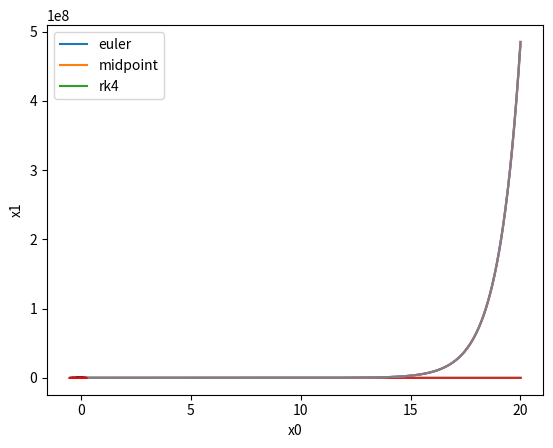

Write Python code to recreate this figure.
"""

[redacted]

odesolve.py

Numerical ODE solver using euler step, midpoint, or RK step.

Notes:


"""
import numpy as np


def odesolve(times, x0, func, stepfunc):
    """
    odesolve

    Numerically integrate a (non)autonomous nonlinear ODE.

    # TODO: figure out what to put as data type for func and stepfunc docs

    inputs
    -------
    times - (float array) array of times at which we want our solution
    x0 - (float array) initial condition vector
    func - (function(???)) dynamics function that takes x-vectors as input and outpus x_dot (dx/dt = func(x))
    stepfunc - (function?) numerical solver step operation (e.g. euler step x_n=(n+1) = x_n + dt*func(x_n))

    outputs
    --------
    xvals - (list) list of
    """
    deltas = times[1:] - times[:-1] # step sizes
    xvals = np.zeros((len(times), len(x0))) # pre-allocate integration results
    xvals[0,:] = x0
    x_n = x0

    for i in range(1,len(deltas)+1):
        x_n = stepfunc(times[i-1],deltas[i-1], x_n, func)
        xvals[i,:] = x_n

    return xvals

def euler_step(t,delta,x,func):
    """
    euler_step

    Perform a step of euler's method.

    inputs
    -------
    t - (float) current time
    delta - (float) step size
    x - (float array) current state vector
    func - (function) dynamics function

    outputs
    --------
    x_n - (float array) state vector after timestep
    """
    return x + delta*func(t,x)

def midpoint_step(t,delta,x,func):
    """
    midpoint_step

    One step of midpoint method integration.

    inputs
    -------
    t - (float) current time
    delta - (float) step size
    x - (float array) current state vector
    func - (function) dynamics function

    outputs
    --------
    x_n - (float array) state vector after timestep
    """
    return x + delta*func(t + delta/2, x + (delta/2)*func(t,x))


def rk4_step(t,delta,x,func):
    """
    rk4

    Single step of 4th-order Runge-Kutta method.

    inputs
    -------
    t - (float) current time
    delta - (float) step size
    x - (float array) current state vector
    func - (function) dynamics function

    outputs
    --------
    x_n - (float array) state vector after timestep
    """
    k1 = func(t,x)
    k2 = func(t + delta/2, x + k1*delta/2)
    k3 = func(t + delta/2, x + k2*delta/2)
    k4 = func(t + delta, x + k3*delta)

    return x + delta*(k1/6 + k2/3 + k3/3 + k4/6)



#
# Functions
#
def exp_decay(t,x):
    return -x

def exp_growth(t,x):
    return x

def linear(t,x):
        return A.dot(x)

# TODO: lorenz
def lorenz(t,x):
    return


#
# Run module as program
#
# TODO: fix strange behavior at last timestep(s?)
def main():
    from matplotlib import pyplot as plt

    times = np.linspace(0,20,20000)
    x0 = np.array([1.])

    # exp exp_decay
    euler_xvals = odesolve(times,x0,exp_decay,euler_step)
    midpoint_xvals = odesolve(times,x0,exp_decay,midpoint_step)
    rk4_xvals = odesolve(times,x0,exp_decay,rk4_step)

    plt.plot(times,np.exp(-times))
    plt.plot(times,euler_xvals)
    plt.plot(times,midpoint_xvals)
    plt.plot(times,rk4_xvals)
    plt.xlabel('time')
    plt.ylabel('x')
    plt.legend(['true','euler','midpoint','rk4'])
    plt.show()

    # exp_growth
    euler_xvals = odesolve(times,x0,exp_growth,euler_step)
    midpoint_xvals = odesolve(times,x0,exp_growth,midpoint_step)
    rk4_xvals = odesolve(times,x0,exp_growth,rk4_step)

    plt.plot(times,np.exp(times))
    plt.plot(times,euler_xvals)
    plt.plot(times,midpoint_xvals)
    plt.plot(times,rk4_xvals)
    plt.xlabel('time')
    plt.ylabel('x')
    plt.legend(['true','euler','midpoint','rk4'])
    plt.show()

    # linear system
    n=10
    x0 = np.random.random((n,2))/2 - 0.25
    for i in range(x0.shape[0]):
        euler_xvals = odesolve(times,x0[i,:],linear,euler_step)
        midpoint_xvals = odesolve(times,x0[i,:],linear,midpoint_step)
        rk4_xvals = odesolve(times,x0[i,:],linear,rk4_step)

        plt.plot(euler_xvals[:,0],euler_xvals[:,1],color='blue')
        plt.plot(midpoint_xvals[:,0],midpoint_xvals[:,1],color='green')
        plt.plot(rk4_xvals[:,0],rk4_xvals[:,1],color='red')
    plt.xlabel('x0')
    plt.ylabel('x1')
    plt.legend(['euler','midpoint','rk4'])
    plt.show()

if __name__ == '__main__':
    # A = np.array([[-1,0],[0,1]]) # saddle
    A = np.array([[-1.5,2],[-1,1]]) # stable spiral
    main()
